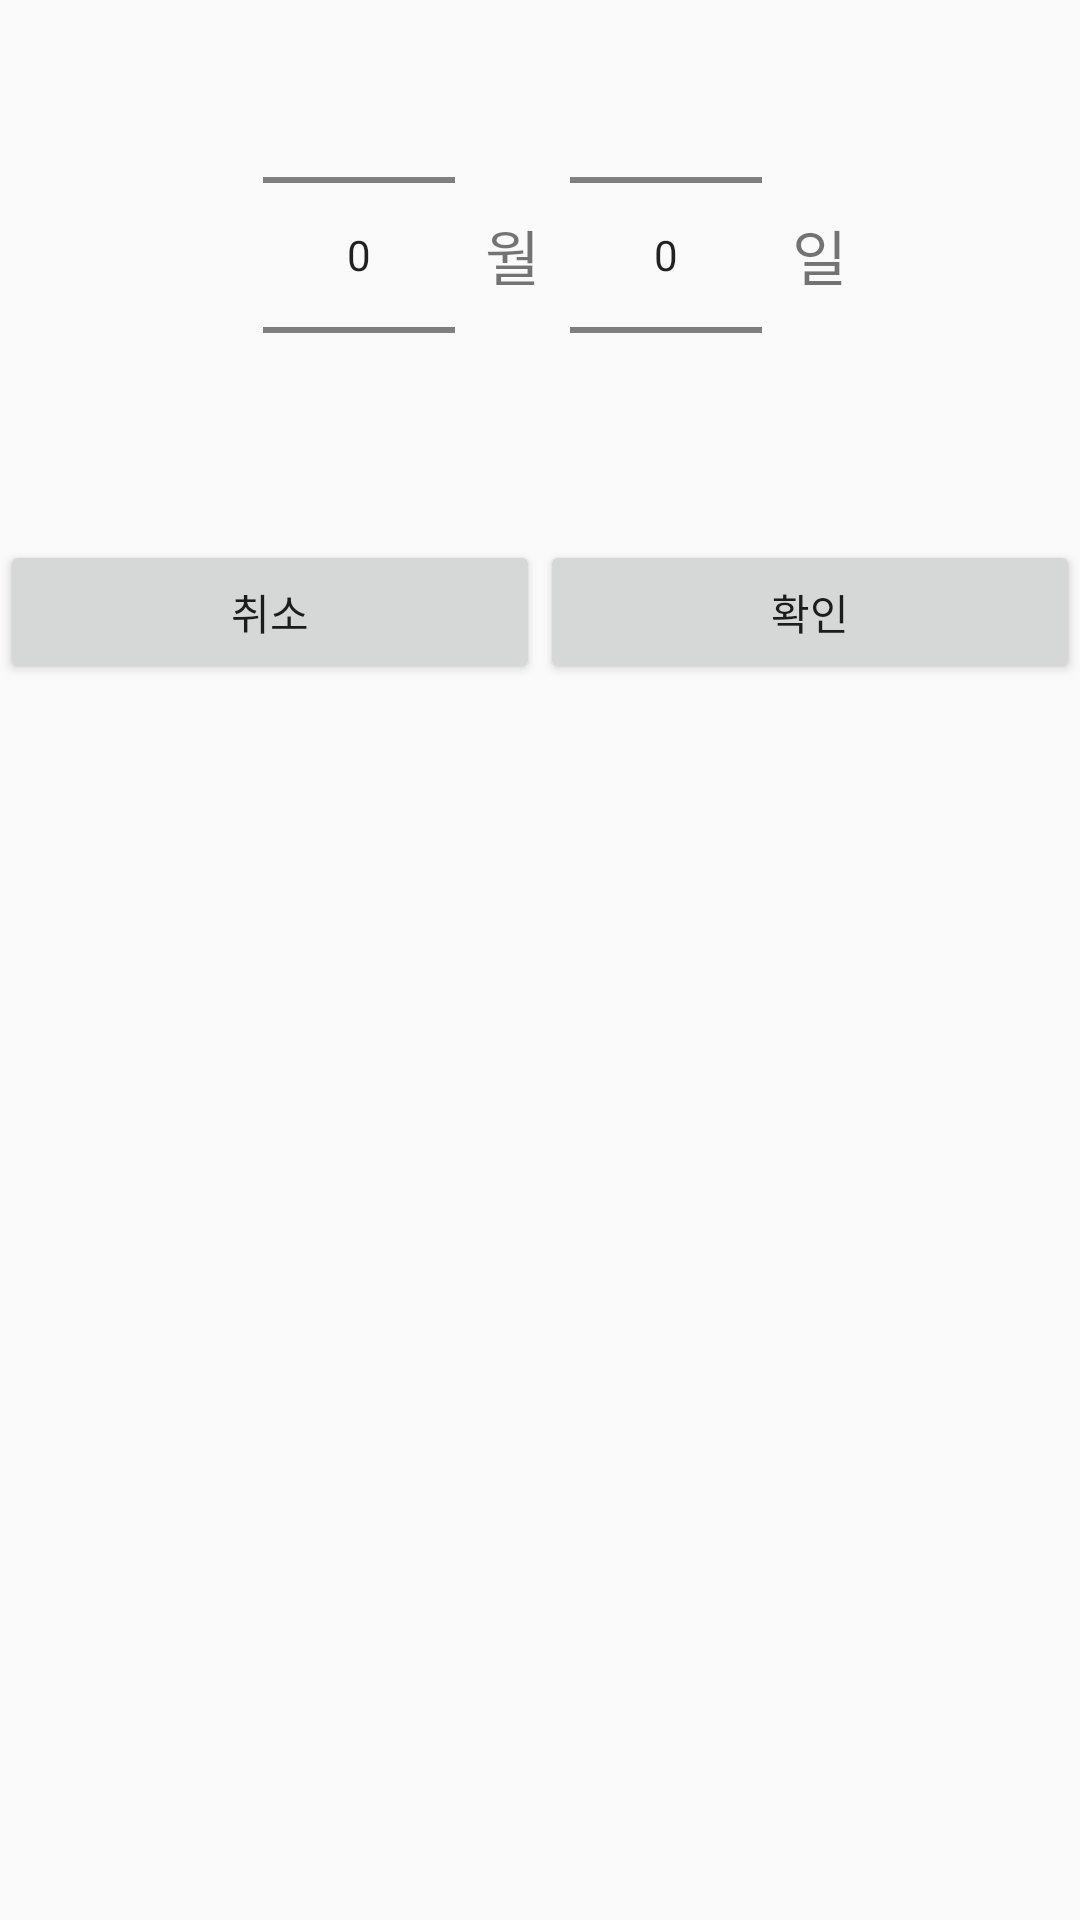

This screen was rendered from an Android layout file. Write that file and the resources it references.
<!-- AndroidManifest.xml: application theme AppTheme -->
<!-- res/layout/activity_month_day_picker.xml -->
<?xml version="1.0" encoding="utf-8"?>
<LinearLayout xmlns:android="http://schemas.android.com/apk/res/android"
    xmlns:app="http://schemas.android.com/apk/res-auto"
    xmlns:tools="http://schemas.android.com/tools"
    android:layout_width="match_parent"
    android:layout_height="match_parent"
    tools:context=".chart.MonthDayPicker"
    android:layout_marginTop="20dp"
    android:orientation="vertical">

    <LinearLayout
        android:layout_width="wrap_content"
        android:layout_height="wrap_content"
        android:layout_gravity="center"
        android:orientation="horizontal">
        <NumberPicker
            android:id="@+id/picker_month"
            android:layout_width="wrap_content"
            android:layout_height="150dp"
            android:layout_margin="10dp"/>

        <TextView
            android:id="@+id/textView26"
            android:layout_width="wrap_content"
            android:layout_height="wrap_content"
            android:layout_weight="1"
            android:text="월"
            android:textSize="20dp"
            android:layout_gravity="center"/>

        <NumberPicker
            android:id="@+id/picker_day"
            android:layout_width="wrap_content"
            android:layout_height="150dp"
            android:layout_margin="10dp"/>

        <TextView
            android:id="@+id/textView27"
            android:layout_width="wrap_content"
            android:layout_height="wrap_content"
            android:layout_weight="1"
            android:text="일"
            android:textSize="20dp"
            android:layout_gravity="center"/>
    </LinearLayout>

    <LinearLayout
        android:layout_width="match_parent"
        android:layout_height="wrap_content"
        android:layout_gravity="bottom"
        android:orientation="horizontal"
        android:layout_marginTop="10dp">
        <Button
            android:id="@+id/btn_cacncel"
            android:layout_width="0dp"
            android:layout_height="wrap_content"
            android:text="취소"
            android:layout_weight="1"
            android:textAllCaps="false"/>
        <Button
            android:id="@+id/btn_confirm"
            android:layout_width="0dp"
            android:layout_height="wrap_content"
            android:text="확인"
            android:layout_weight="1"
            android:textAllCaps="false"/>
    </LinearLayout>
</LinearLayout>
<!-- resources referenced by this layout -->
<resources>
  <style name="AppTheme" parent="Theme.AppCompat.Light.NoActionBar">
          
          <item name="colorPrimary">@color/colorPrimary</item>
          <item name="colorPrimaryDark">@color/colorPrimaryDark</item>
          <item name="colorAccent">@color/colorAccent</item>
          <item name="android:textCursorDrawable">@color/colorPrimaryDark</item>
      </style>
  <color name="colorPrimary">#090909</color>
  <color name="colorPrimaryDark">#FB8989</color>
  <color name="colorAccent">#ffcccc</color>
</resources>
